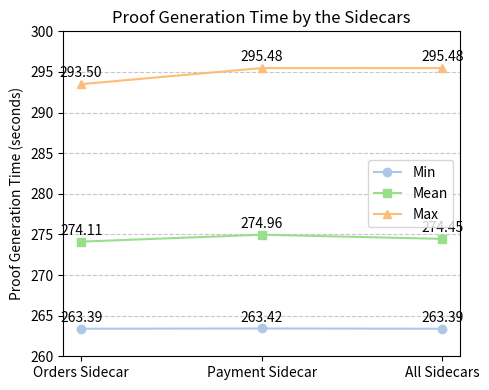

Write Python code to recreate this figure.
import matplotlib.pyplot as plt
import numpy as np

# Data in seconds
services = ["Orders Sidecar", "Payment Sidecar", "All Sidecars"]
mins = [263.393, 263.420, 263.393]
maxs = [293.498, 295.478, 295.478]
means = [274.113, 274.964, 274.453]

# x positions
x = np.arange(len(services))

# Create figure
fig, ax = plt.subplots(figsize=(5,4))

# Plot lines for min, mean, max
ax.plot(x, mins, marker='o', label="Min", color="#aec7e8")
ax.plot(x, means, marker='s', label="Mean", color="#98df8a")
ax.plot(x, maxs, marker='^', label="Max", color="#ffbb78")

# Labels and title
ax.set_ylabel("Proof Generation Time (seconds)")
ax.set_title("Proof Generation Time by the Sidecars")
ax.set_xticks(x)
ax.set_xticklabels(services)
ax.set_ylim(260, 300)
ax.margins(x=0.05)
ax.legend()

# Grid for readability
ax.grid(axis="y", linestyle="--", alpha=0.7)

# Annotate points
for i, service in enumerate(services):
    ax.annotate(f"{mins[i]:.2f}", (x[i], mins[i]), textcoords="offset points", xytext=(0,5), ha='center')
    ax.annotate(f"{means[i]:.2f}", (x[i], means[i]), textcoords="offset points", xytext=(0,5), ha='center')
    ax.annotate(f"{maxs[i]:.2f}", (x[i], maxs[i]), textcoords="offset points", xytext=(0,5), ha='center')

plt.tight_layout()
plt.show()